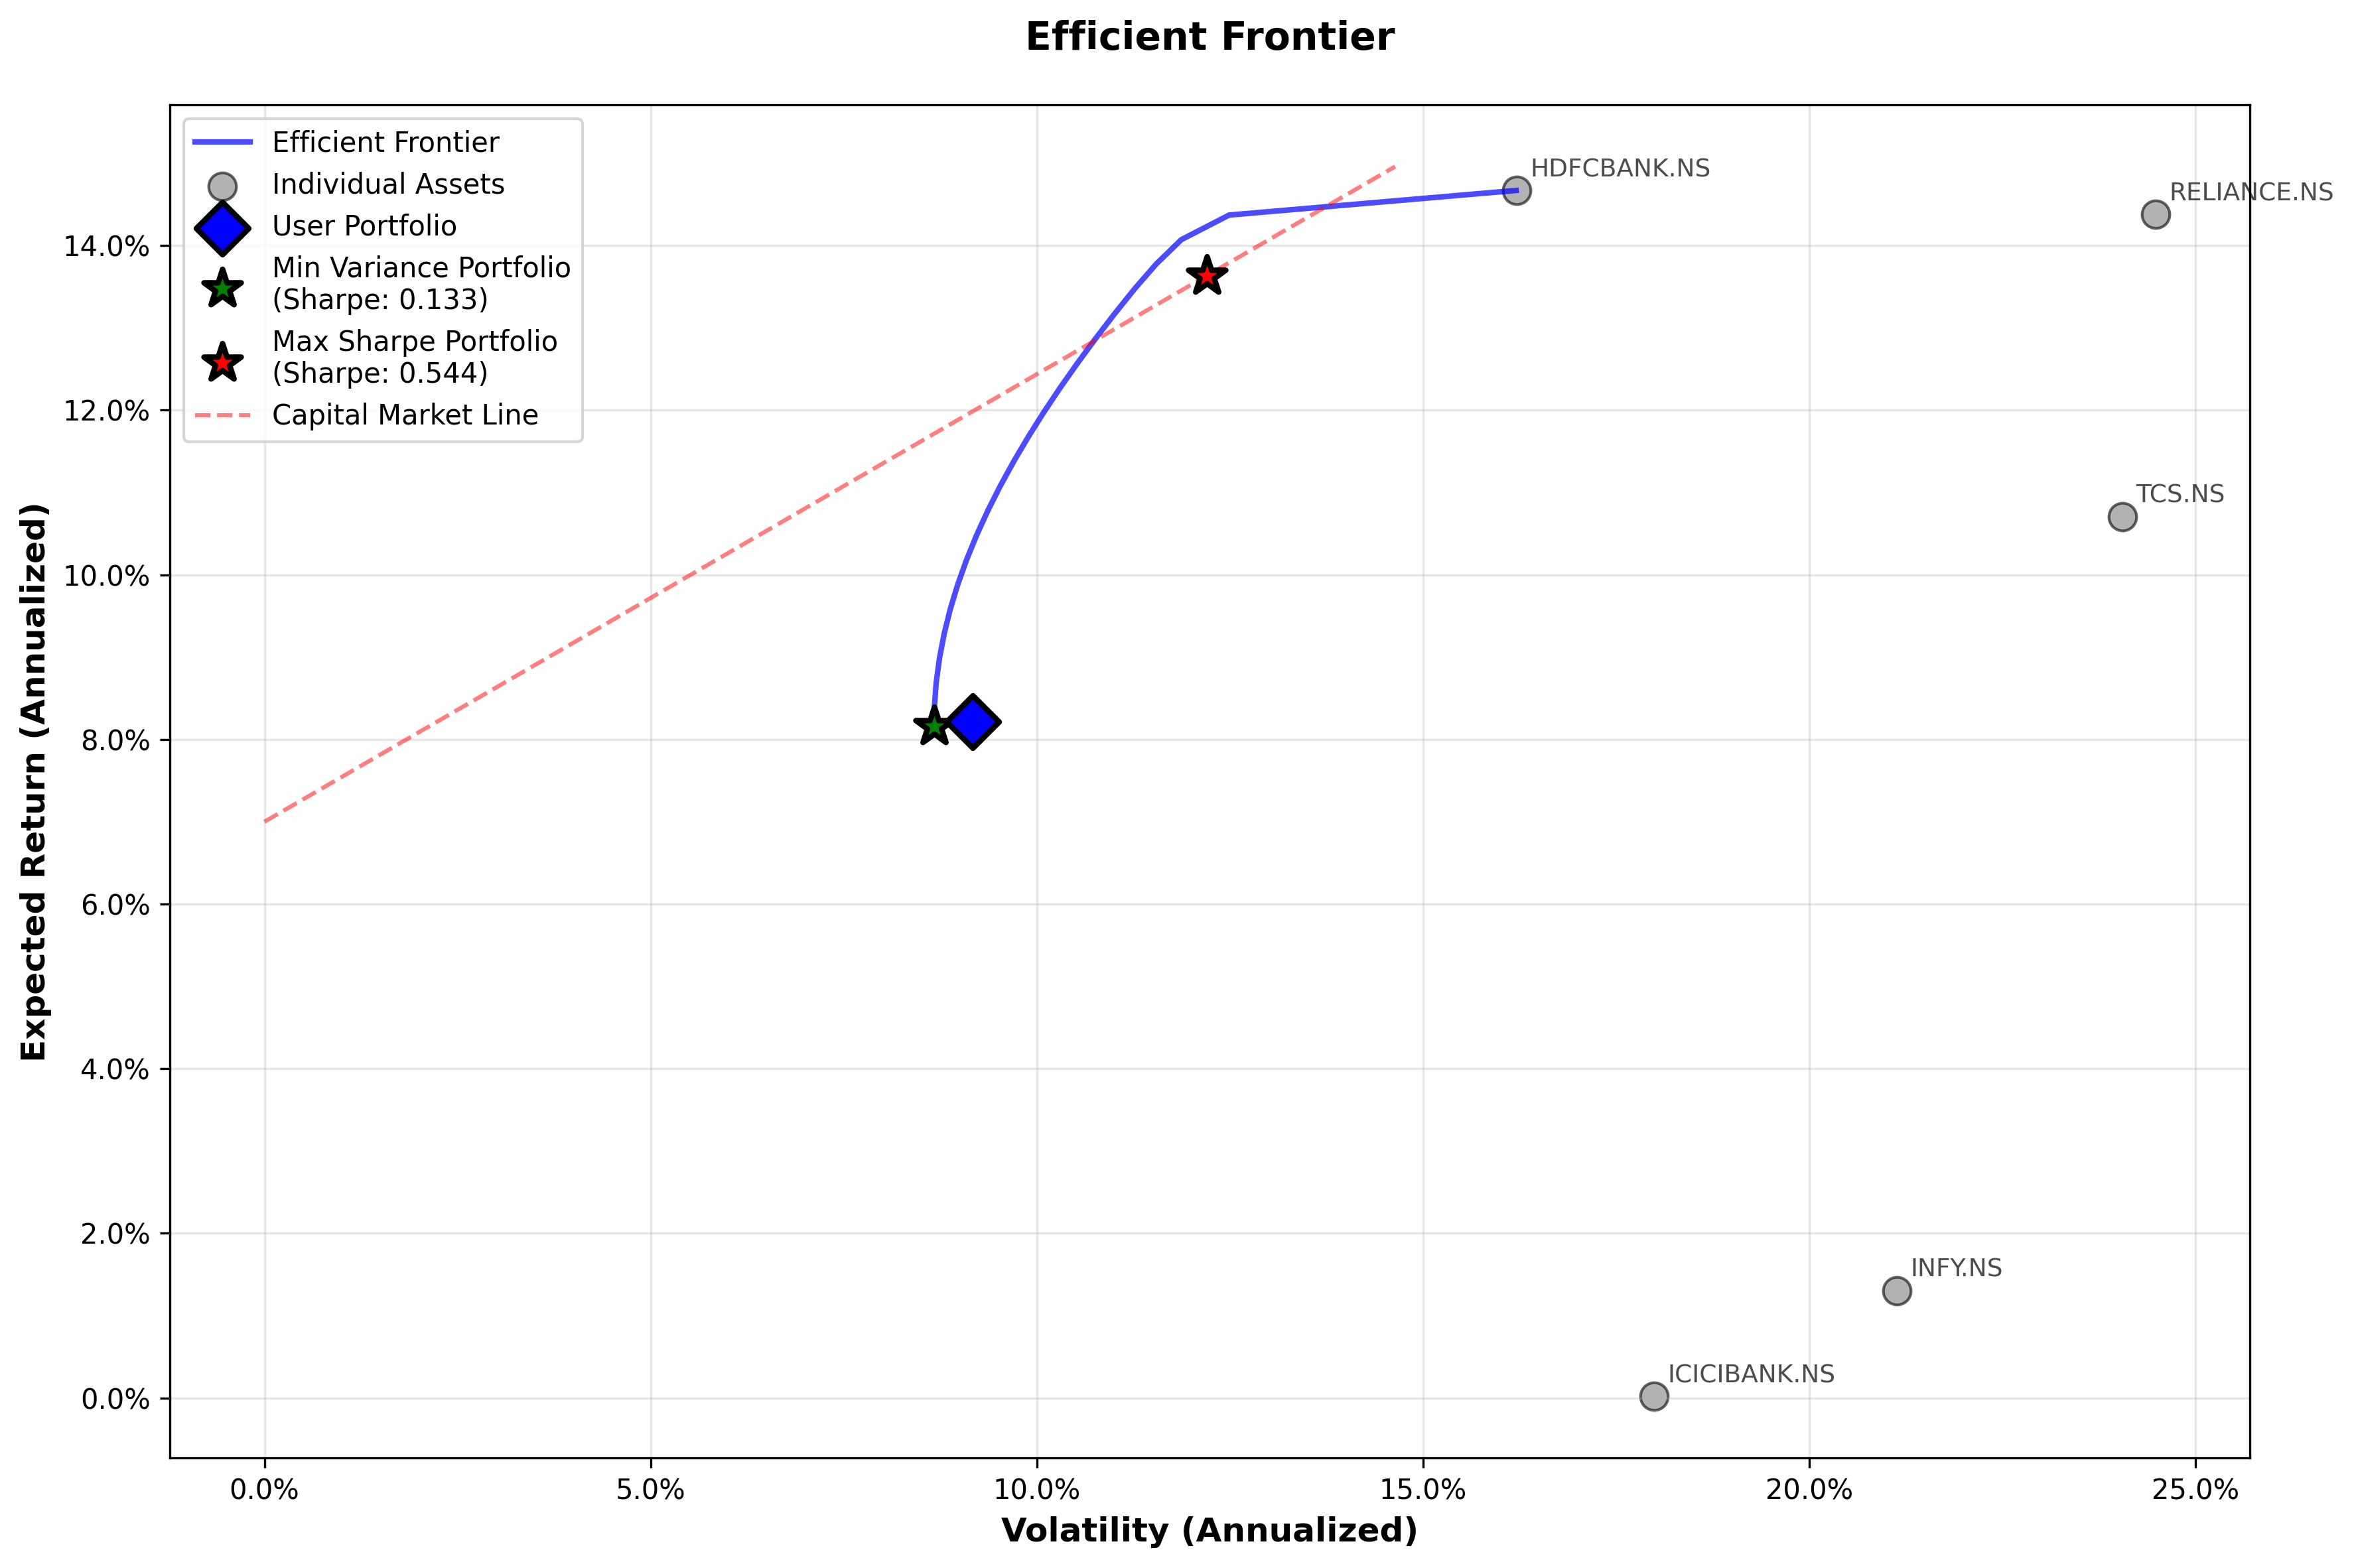

The data file committed next to this chart (first rows):
expected_return, volatility, sharpe_ratio
0.08157, 0.08667, 0.1335
0.08157, 0.08667, 0.1335
0.08157, 0.08667, 0.1335
0.08157, 0.08667, 0.1335
0.08157, 0.08667, 0.1335
0.08157, 0.08667, 0.1335
0.08157, 0.08667, 0.1335
0.08157, 0.08667, 0.1335
0.08157, 0.08667, 0.1335
0.08157, 0.08667, 0.1335
0.08157, 0.08667, 0.1335
0.08157, 0.08667, 0.1335
0.08157, 0.08667, 0.1335
0.08157, 0.08667, 0.1335
0.08157, 0.08667, 0.1335
0.08157, 0.08667, 0.1335
0.08157, 0.08667, 0.1335
0.08157, 0.08667, 0.1335
0.08157, 0.08667, 0.1335
0.08157, 0.08667, 0.1335
0.08157, 0.08667, 0.1335
0.08157, 0.08667, 0.1335
0.08157, 0.08667, 0.1335
0.08157, 0.08667, 0.1335
0.08157, 0.08667, 0.1335
0.08157, 0.08667, 0.1335
0.08157, 0.08667, 0.1335
0.08157, 0.08667, 0.1335
0.0839, 0.08673, 0.1603
0.08689, 0.08697, 0.1942
0.08988, 0.0874, 0.2275
0.09287, 0.08801, 0.2599
0.09586, 0.0888, 0.2912
0.09885, 0.08977, 0.3214
0.1018, 0.09091, 0.3502
0.1048, 0.09221, 0.3777
0.1078, 0.09367, 0.4038
0.1108, 0.09528, 0.4283
0.1138, 0.09703, 0.4514
0.1168, 0.09891, 0.4731
0.1198, 0.1009, 0.4933
0.1228, 0.1031, 0.5121
0.1258, 0.1053, 0.5296
0.1288, 0.1077, 0.5458
0.1317, 0.1101, 0.5608
0.1347, 0.1127, 0.5746
0.1377, 0.1154, 0.5867
0.1407, 0.1187, 0.5957
0.1437, 0.1249, 0.5901
0.1467, 0.1621, 0.4733
